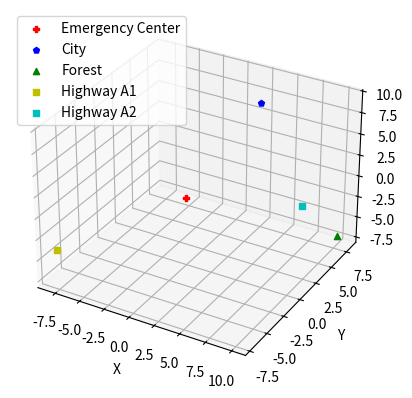

The matplotlib source for this figure:
import matplotlib.pyplot as plt

# This script was created to display a coordinate system for Homework 1 of
# Linealidad II using chat.openai.com as an assistant

# Coordinates of locations
emergency_center = [0, 0, 0]
city = [4, 5, 9]
forest = [10, 8, -7]
highway_A1 = [-8, -7, -4]
highway_A2 = [10, 2, 1]

# Plot the locations on a 3D scatter plot
fig = plt.figure()
ax = fig.add_subplot(111, projection='3d')
ax.scatter(emergency_center[0], emergency_center[1], emergency_center[2], c='r', marker='P', label='Emergency Center')
ax.scatter(city[0], city[1], city[2], c='b', marker='p', label='City')
ax.scatter(forest[0], forest[1], forest[2], c='g', marker='^', label='Forest')
ax.scatter(highway_A1[0], highway_A1[1], highway_A1[2], c='y', marker='s', label='Highway A1')
ax.scatter(highway_A2[0], highway_A2[1], highway_A2[2], c='c', marker='s', label='Highway A2')

# Add labels and legend
ax.set_xlabel('X')
ax.set_ylabel('Y')
ax.set_zlabel('Z')
ax.legend()

# Show the plot
plt.show()
